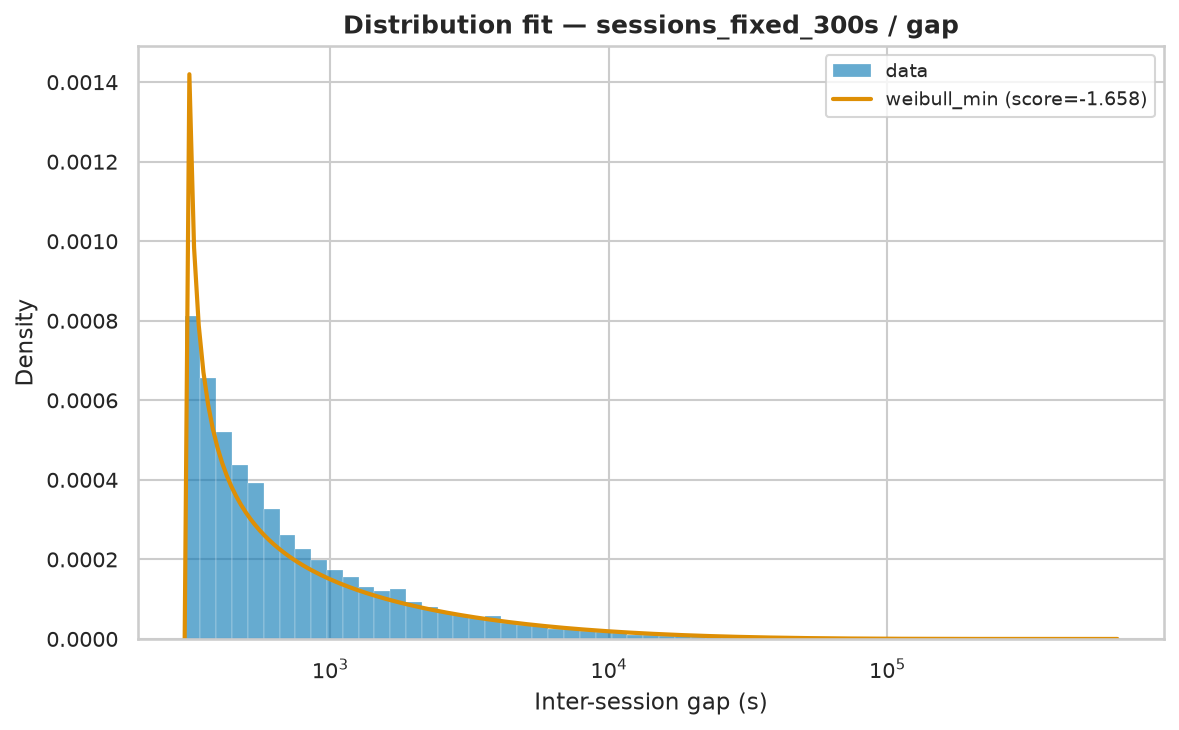

The table this chart was drawn from, first rows:
name	score	bootstrap_score	bootstrap_pass	loc	scale	arg
weibull_min	-1.658	0.4	True	300	9173	(np.float64(0.5067357593894941),)
expon	-3	0.0	False	300	18866	()
fisk	-3	0.0	False	300	3491	(np.float64(0.7763855050853377),)
pareto	-3	0.0	False	-1254	1554	(np.float64(0.6501023539328868),)
lomax	-3	0.0	False	300	1550	(np.float64(0.6491309925593334),)
genpareto	-3	0.0	False	300	2423	(np.float64(1.5665412925631315),)
gamma	-0.1277	0.0	False	300	3.357	(np.float64(5.4246323191530486e-05),)
